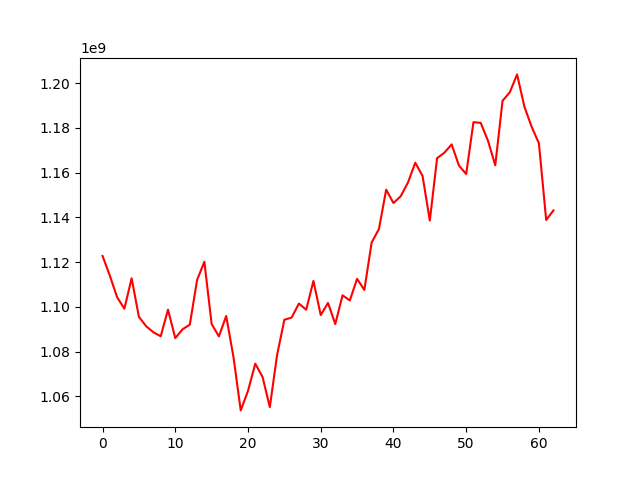

The data file committed next to this chart (first rows):
, 0
0, 1122743710
1, 1113958055
2, 1104327972
3, 1099154897
4, 1112765894
5, 1095504023
6, 1091323033
7, 1088597147
8, 1086840493
9, 1098749189
10, 1086000675
11, 1089960904
12, 1092028785
13, 1112032779
14, 1120133860
15, 1092307510
16, 1086770981
17, 1095915140
18, 1077613721
19, 1053697128
20, 1062430595
21, 1074573352
22, 1068666583
23, 1055171545
24, 1078480103
25, 1094204295
26, 1095206929
27, 1101463089
28, 1098707496
29, 1111589551
30, 1096312830
31, 1101735234
32, 1092284986
33, 1105161844
34, 1102844956
35, 1112527144
36, 1107542176
37, 1128743969
38, 1134752326
39, 1152373653
40, 1146402553
41, 1149457119
42, 1155609976
43, 1164441749
44, 1158513596
45, 1138574686
46, 1166458363
47, 1168884991
48, 1172625662
49, 1163184620
50, 1159368910
51, 1182555150
52, 1182254819
53, 1174220852
54, 1163267132
55, 1192100090
56, 1195936159
57, 1203911341
58, 1189544247
59, 1180503189
... 3 more rows
